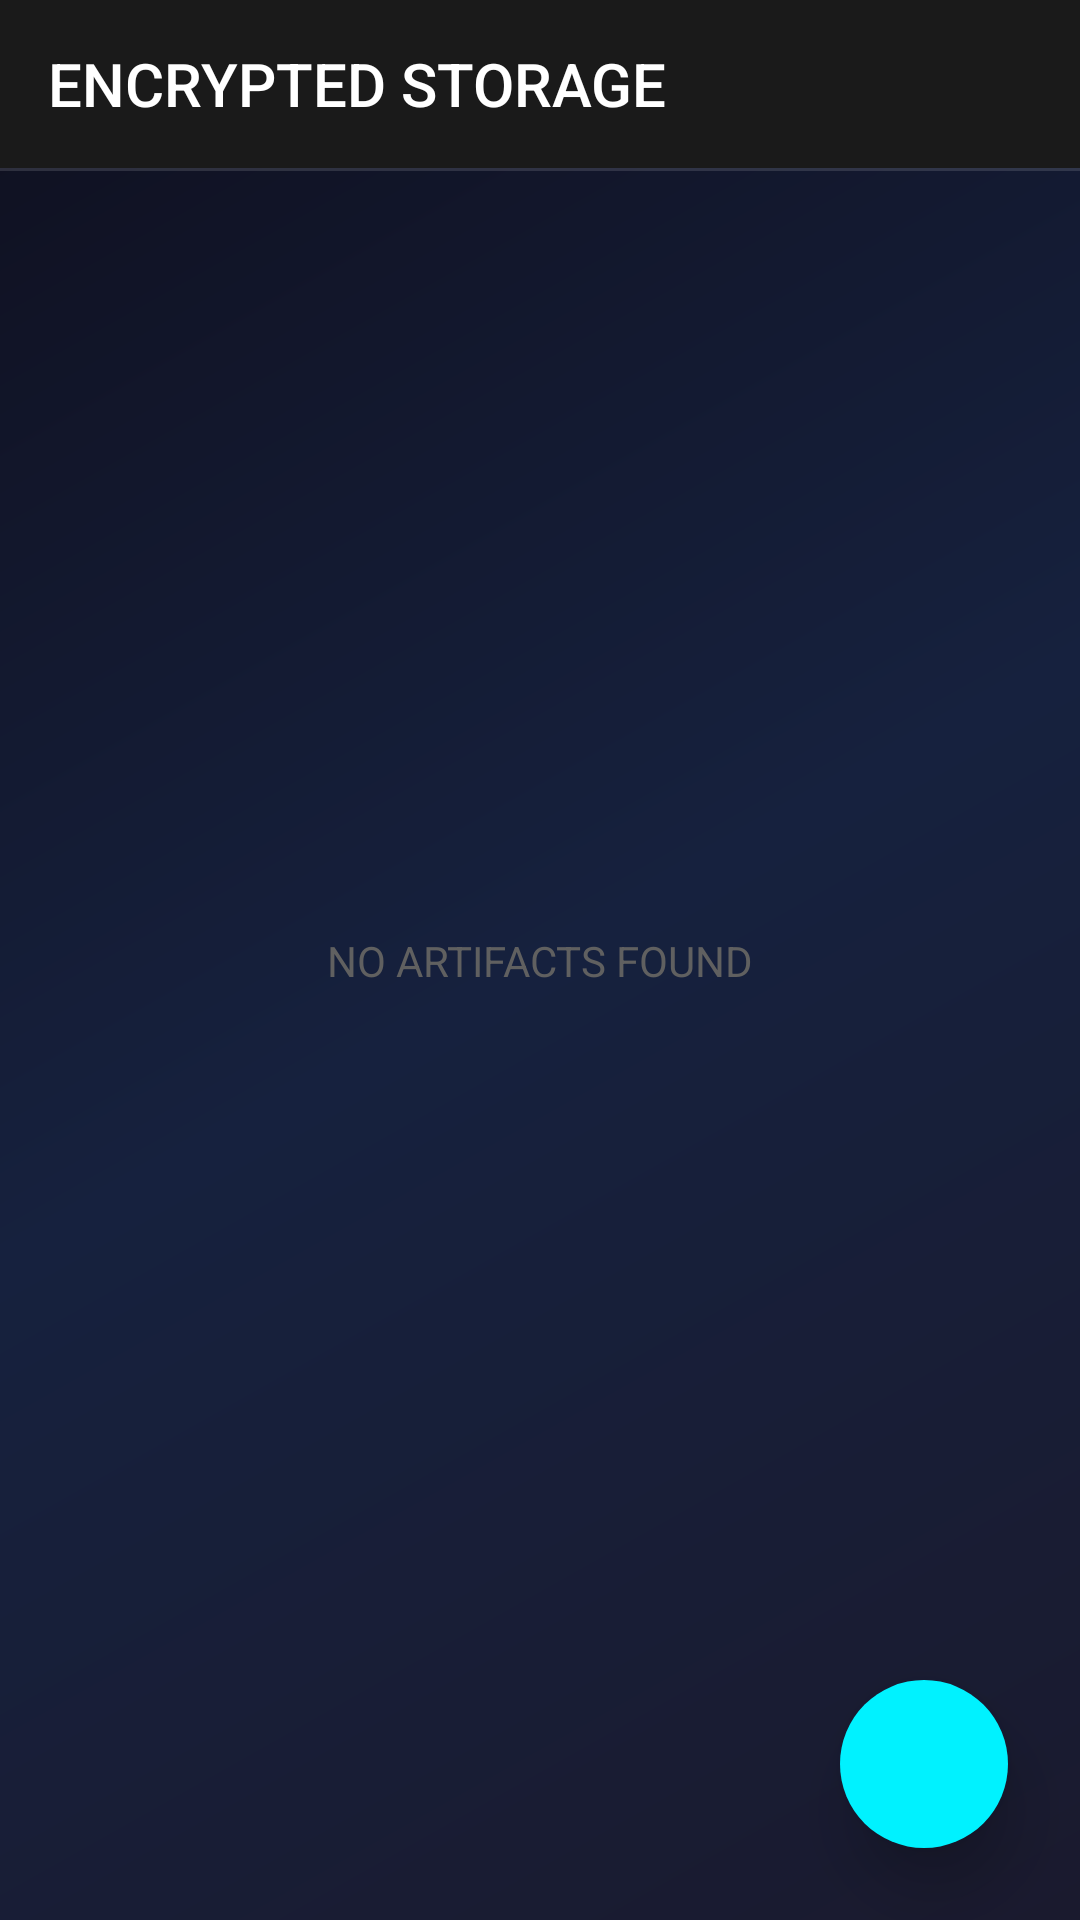

Android layout source for this screen:
<!-- AndroidManifest.xml: application theme Theme.TiltLock -->
<!-- res/layout/activity_secure_folder.xml -->
<?xml version="1.0" encoding="utf-8"?>
<androidx.constraintlayout.widget.ConstraintLayout xmlns:android="http://schemas.android.com/apk/res/android"
    xmlns:app="http://schemas.android.com/apk/res-auto"
    xmlns:tools="http://schemas.android.com/tools"
    android:layout_width="match_parent"
    android:layout_height="match_parent"
    android:background="@drawable/bg_gradient_dark"
    tools:context=".ui.SecureFolderActivity">

    <androidx.appcompat.widget.Toolbar
        android:id="@+id/toolbar"
        android:layout_width="match_parent"
        android:layout_height="?attr/actionBarSize"
        android:background="@color/surface_dark"
        app:layout_constraintTop_toTopOf="parent"
        app:title="@string/title_encrypted_storage"
        app:titleTextColor="@color/text_primary"
        app:titleTextAppearance="@style/TextAppearance.AppCompat.Title"/>

    <View
        android:id="@+id/divider"
        android:layout_width="match_parent"
        android:layout_height="1dp"
        android:background="#20FFFFFF"
        app:layout_constraintTop_toBottomOf="@id/toolbar"/>

    <androidx.recyclerview.widget.RecyclerView
        android:id="@+id/recyclerView"
        android:layout_width="match_parent"
        android:layout_height="0dp"
        app:layout_constraintBottom_toBottomOf="parent"
        app:layout_constraintTop_toBottomOf="@id/divider"
        android:clipToPadding="false"
        android:padding="12dp"/>

    <com.google.android.material.floatingactionbutton.FloatingActionButton
        android:id="@+id/fabAdd"
        android:layout_width="wrap_content"
        android:layout_height="wrap_content"
        android:layout_margin="24dp"
        android:backgroundTint="@color/neon_cyan"
        android:src="@drawable/ic_add"
        app:tint="@color/black"
        app:borderWidth="0dp"
        app:elevation="12dp"
        app:layout_constraintBottom_toBottomOf="parent"
        app:layout_constraintEnd_toEndOf="parent" />

    <TextView
        android:id="@+id/emptyState"
        android:layout_width="wrap_content"
        android:layout_height="wrap_content"
        android:text="@string/empty_vault"
        android:textColor="@color/text_tertiary"
        android:fontFamily="sans-serif"
        android:textSize="14sp"
        app:layout_constraintBottom_toBottomOf="parent"
        app:layout_constraintEnd_toEndOf="parent"
        app:layout_constraintStart_toStartOf="parent"
        app:layout_constraintTop_toTopOf="parent" />

</androidx.constraintlayout.widget.ConstraintLayout>
<!-- resources referenced by this layout -->
<resources>
  <color name="black">#FF000000</color>
  <color name="neon_cyan">#00F2FF</color>
  <color name="surface_dark">#1A1A1A</color>
  <color name="text_primary">#FFFFFF</color>
  <color name="text_tertiary">#606060</color>
  <!-- drawable bg_gradient_dark (drawable) -->
  <?xml version="1.0" encoding="utf-8"?>
  <shape xmlns:android="http://schemas.android.com/apk/res/android">
      <gradient
          android:angle="135"
          android:startColor="#1a1a2e"
          android:centerColor="#16213e"
          android:endColor="#0f0f1e"
          android:type="linear" />
  </shape>
  <string name="empty_vault">NO ARTIFACTS FOUND</string>
  <string name="title_encrypted_storage">ENCRYPTED STORAGE</string>
  <style name="Theme.TiltLock" parent="Theme.MaterialComponents.DayNight.NoActionBar">
          
          <item name="colorPrimary">@color/charcoal</item>
          <item name="colorPrimaryVariant">@color/black</item>
          <item name="colorOnPrimary">@color/neon_cyan</item>
          
          <item name="colorSecondary">@color/neon_cyan</item>
          <item name="colorSecondaryVariant">@color/neon_cyan</item>
          <item name="colorOnSecondary">@color/black</item>
          
          <item name="android:statusBarColor">@color/black</item>
          
          <item name="android:windowBackground">@color/charcoal</item>
          <item name="android:forceDarkAllowed">false</item>
      </style>
  <color name="charcoal">#121212</color>
</resources>
